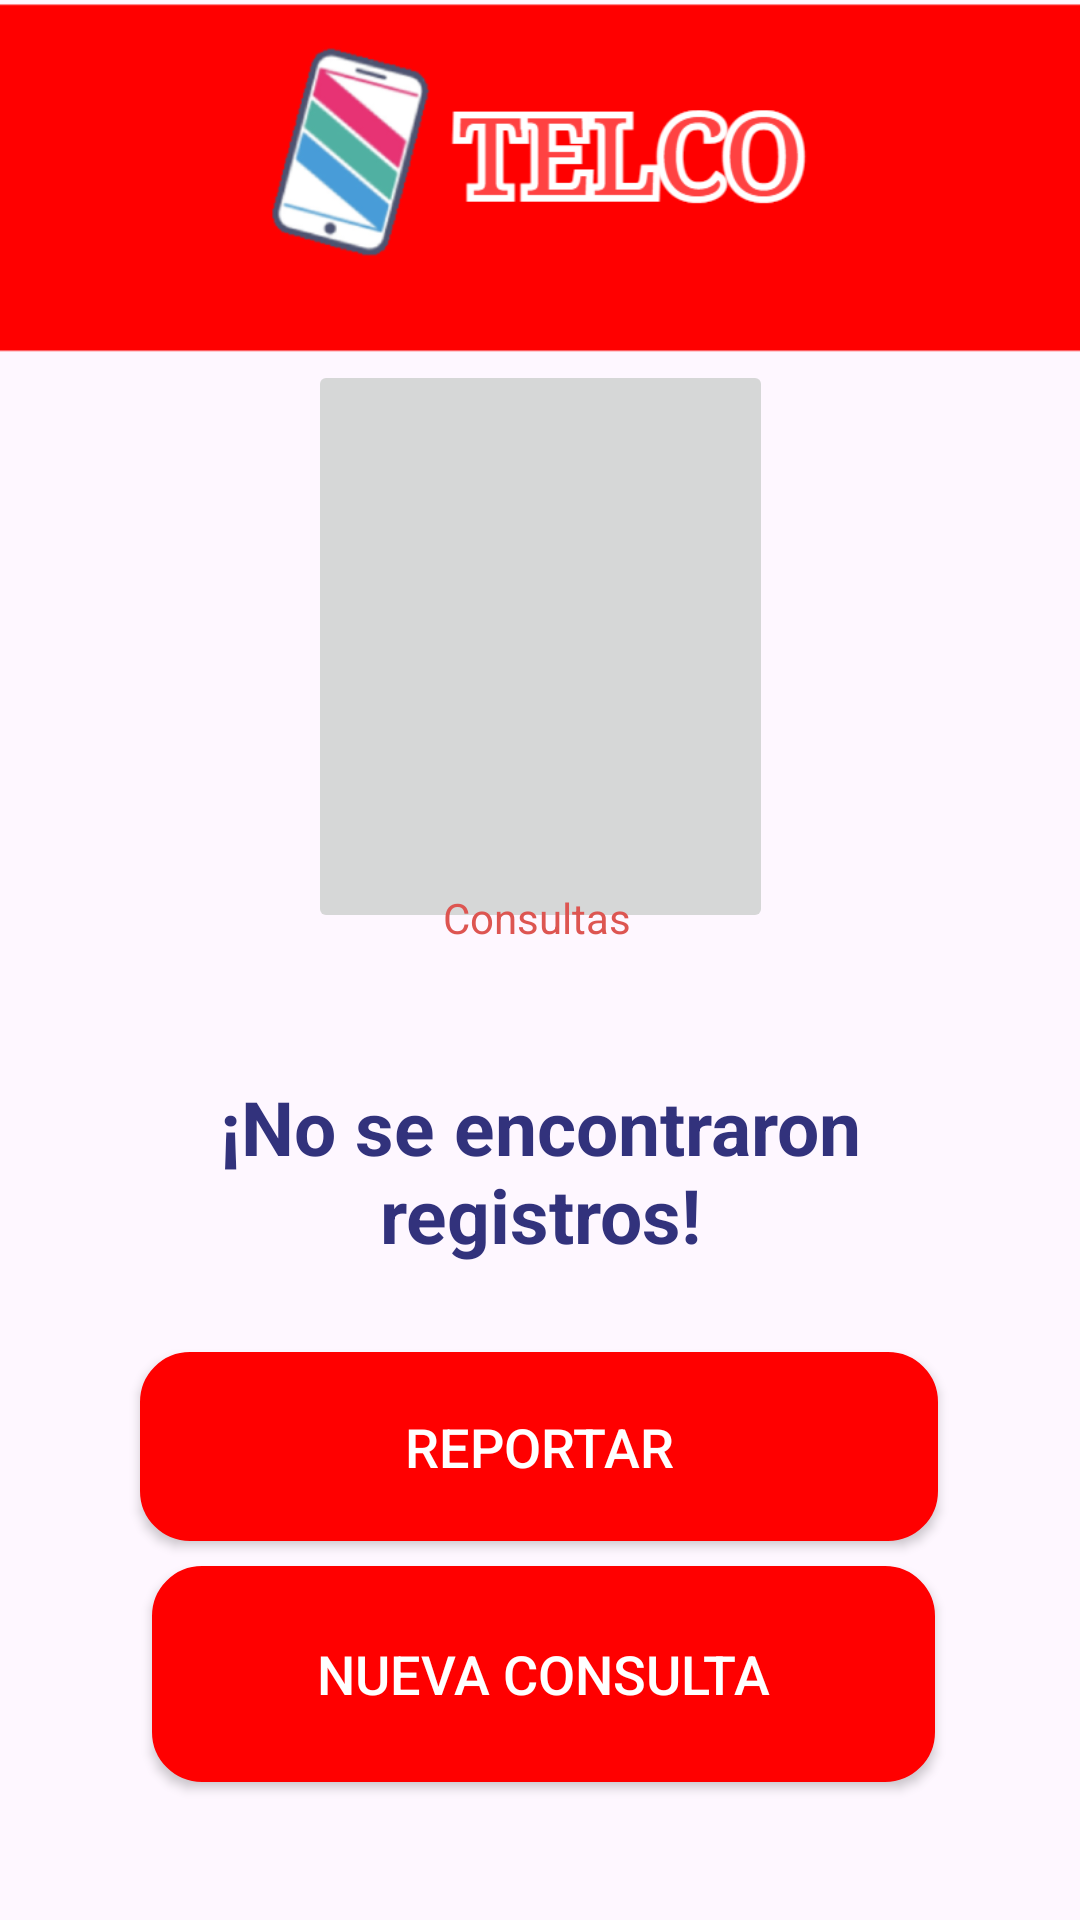

Write the Android layout XML for this screen, with the resource values it uses.
<!-- AndroidManifest.xml: application theme AppTheme -->
<!-- res/layout/activity_sin_registros.xml -->
<?xml version="1.0" encoding="utf-8"?>
<androidx.constraintlayout.widget.ConstraintLayout xmlns:android="http://schemas.android.com/apk/res/android"
xmlns:app="http://schemas.android.com/apk/res-auto"
xmlns:tools="http://schemas.android.com/tools"
android:layout_width="match_parent"
android:layout_height="match_parent"
tools:context="com.example.sisgaqsacapp.SinRegistrosActivity">

    <ImageButton
        android:id="@+id/img_admin"
        android:layout_width="155dp"
        android:layout_height="191dp"
        android:src="@drawable/error_registros"
        app:layout_constraintBottom_toBottomOf="parent"
        app:layout_constraintEnd_toEndOf="parent"
        app:layout_constraintStart_toStartOf="parent"
        app:layout_constraintTop_toTopOf="parent"
        app:layout_constraintVertical_bias="0.267" />

    <ImageView

        android:layout_width="407dp"
        android:layout_height="120dp"
        android:background="@drawable/cabezera"
        app:layout_constraintBottom_toBottomOf="parent"
        app:layout_constraintEnd_toEndOf="parent"
        app:layout_constraintStart_toStartOf="parent"
        app:layout_constraintTop_toTopOf="parent"
        app:layout_constraintVertical_bias="0.0" />

    <ImageView
    android:id="@+id/img_logo"
    android:layout_width="191dp"
    android:layout_height="104dp"
    android:src="@drawable/logomuni"
    app:layout_constraintBottom_toBottomOf="parent"
    app:layout_constraintEnd_toEndOf="parent"
    app:layout_constraintHorizontal_bias="0.497"
    app:layout_constraintStart_toStartOf="parent"
    app:layout_constraintTop_toTopOf="parent"
    app:layout_constraintVertical_bias="0.0" />

    <TextView
        android:id="@+id/textView"
        style="@style/TituloTexto"
        android:layout_width="wrap_content"
        android:layout_height="wrap_content"
        android:text="Consultas"
        android:textColor="@color/colorPrimaryDark"
        app:layout_constraintBottom_toBottomOf="parent"
        app:layout_constraintEnd_toEndOf="parent"
        app:layout_constraintHorizontal_bias="0.497"
        app:layout_constraintStart_toStartOf="parent"
        app:layout_constraintTop_toTopOf="parent"
        app:layout_constraintVertical_bias="0.477" />

    <Button

        android:id="@+id/btn_reportar"
        style="@style/TituloTexto"
        android:layout_width="266dp"
        android:layout_height="63dp"
        android:background="@drawable/boton_redondo"
        android:text="Reportar"
        android:textColor="#FFFFFF"
        android:textSize="18sp"
        app:layout_constraintBottom_toBottomOf="parent"
        app:layout_constraintEnd_toEndOf="parent"
        app:layout_constraintHorizontal_bias="0.496"
        app:layout_constraintStart_toStartOf="parent"
        app:layout_constraintTop_toTopOf="parent"
        app:layout_constraintVertical_bias="0.781" />

    <Button

        android:id="@+id/btn_nueva_consulta"
        style="@style/TituloTexto"
        android:layout_width="261dp"
        android:layout_height="72dp"
        android:background="@drawable/boton_redondo"
        android:text="Nueva consulta"
        android:textColor="#FFFFFF"
        android:textSize="18sp"
        app:layout_constraintBottom_toBottomOf="parent"
        app:layout_constraintEnd_toEndOf="parent"
        app:layout_constraintHorizontal_bias="0.513"
        app:layout_constraintStart_toStartOf="parent"
        app:layout_constraintTop_toTopOf="parent"
        app:layout_constraintVertical_bias="0.919" />

    <TextView
        android:id="@+id/textView24"
        style="@style/TituloTexto"
        android:layout_width="321dp"
        android:layout_height="78dp"
        android:layout_marginTop="36dp"
        android:layout_marginBottom="129dp"
        android:gravity="center"
        android:text="¡No se encontraron registros!"
        android:textColor="@color/colorBlack"
        android:textSize="25dp"
        android:textStyle="bold"

        app:layout_constraintEnd_toEndOf="parent"
        app:layout_constraintStart_toStartOf="parent"
        app:layout_constraintTop_toBottomOf="@+id/textView"
        app:layout_constraintVertical_bias="0.212" />

</androidx.constraintlayout.widget.ConstraintLayout>
<!-- resources referenced by this layout -->
<resources>
  <color name="colorBlack">#32327C</color>
  <color name="colorPrimaryDark">#DD5551</color>
  <!-- drawable boton_redondo (drawable-v24) -->
  <?xml version="1.0" encoding="utf-8"?>
  <shape xmlns:android="http://schemas.android.com/apk/res/android"
      android:shape="rectangle">
      <solid
          android:color="#FF0000"/>
      <size
          android:width="300dp"
          android:height="100dp"
          >
      </size>
  
      <corners
          android:radius="15dp">
  
      </corners>
  
      <stroke
          android:width="10px"
          android:color="#FF0000">
  
      </stroke>
  </shape>
  <!-- drawable cabezera: png bitmap (drawable-v24, 1767 bytes) -->
  <!-- drawable logomuni: png bitmap (drawable-v24, 35598 bytes) -->
  <style name="AppTheme" parent="Base.AppTheme" />
  <style name="Base.AppTheme" parent="Theme.Material3.DayNight.NoActionBar">
          
          
      </style>
</resources>
